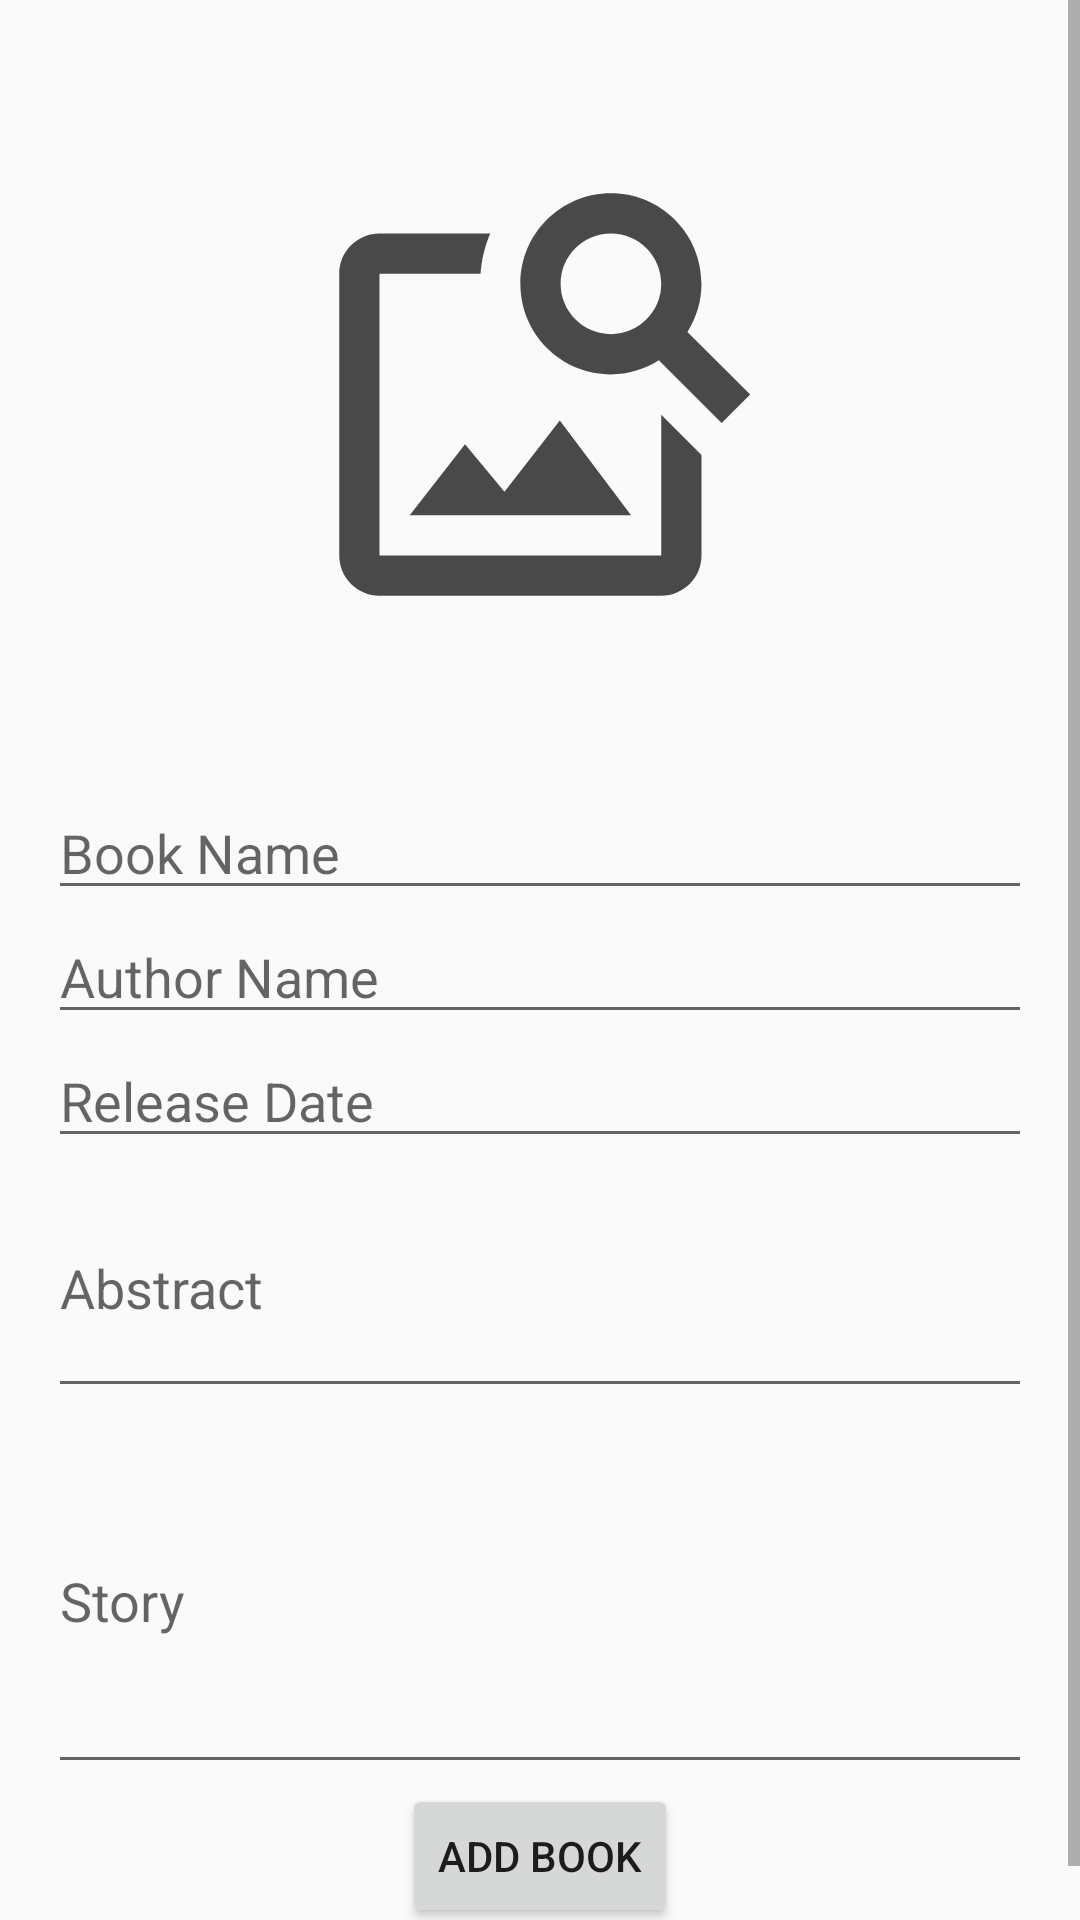

Write the Android layout XML for this screen, with the resource values it uses.
<!-- AndroidManifest.xml: application theme Theme.AUDIOTALE -->
<!-- res/layout/activity_add_books.xml -->
<?xml version="1.0" encoding="utf-8"?>
<androidx.constraintlayout.widget.ConstraintLayout xmlns:android="http://schemas.android.com/apk/res/android"
    xmlns:app="http://schemas.android.com/apk/res-auto"
    xmlns:tools="http://schemas.android.com/tools"
    android:layout_width="match_parent"
    android:layout_height="match_parent"
    tools:context=".AddBooksActivity">

    

    <ScrollView
        android:layout_width="match_parent"
        android:layout_height="match_parent">

        <LinearLayout
            android:layout_width="match_parent"
            android:layout_height="wrap_content"
            android:orientation="vertical"
            android:padding="16dp">

            

            
            <Space
                android:layout_width="378dp"
                android:layout_height="35dp" />

            <ImageView
                android:id="@+id/ivCoverPhoto"
                android:layout_width="180dp"
                android:layout_height="161dp"
                android:layout_gravity="center"
                android:contentDescription="Cover Photo"
                android:onClick="selectCoverPhoto"
                android:src="@drawable/ic_cover_placeholder" />

            <Space
                android:layout_width="376dp"
                android:layout_height="50dp" />

            <EditText
                android:id="@+id/etBookName"
                android:layout_width="match_parent"
                android:layout_height="wrap_content"
                android:hint="Book Name" />

            
            <EditText
                android:id="@+id/etAuthorName"
                android:layout_width="match_parent"
                android:layout_height="wrap_content"
                android:hint="Author Name" />

            
            <EditText
                android:id="@+id/etReleaseDate"
                android:layout_width="match_parent"
                android:layout_height="wrap_content"
                android:hint="Release Date" />

            
            <EditText
                android:id="@+id/etAbstract"
                android:layout_width="match_parent"
                android:layout_height="wrap_content"
                android:hint="Abstract"
                android:minLines="3"
                android:maxLines="5" />

            
            <EditText
                android:id="@+id/etStory"
                android:layout_width="match_parent"
                android:layout_height="wrap_content"
                android:hint="Story"
                android:minLines="5"
                android:maxLines="10" />

            
            <Button
                android:id="@+id/btnAddBook"
                android:layout_width="wrap_content"
                android:layout_height="wrap_content"
                android:layout_gravity="center"
                android:text="Add Book" />
        </LinearLayout>
    </ScrollView>


</androidx.constraintlayout.widget.ConstraintLayout>
<!-- resources referenced by this layout -->
<resources>
  <!-- drawable ic_cover_placeholder (drawable) -->
  <vector android:alpha="0.71" android:height="24dp"
      android:tint="#000000" android:viewportHeight="24"
      android:viewportWidth="24" android:width="24dp" xmlns:android="http://schemas.android.com/apk/res/android">
      <path android:fillColor="@android:color/white" android:pathData="M18,13v7L4,20L4,6h5.02c0.05,-0.71 0.22,-1.38 0.48,-2L4,4c-1.1,0 -2,0.9 -2,2v14c0,1.1 0.9,2 2,2h14c1.1,0 2,-0.9 2,-2v-5l-2,-2zM16.5,18h-11l2.75,-3.53 1.96,2.36 2.75,-3.54zM19.3,8.89c0.44,-0.7 0.7,-1.51 0.7,-2.39C20,4.01 17.99,2 15.5,2S11,4.01 11,6.5s2.01,4.5 4.49,4.5c0.88,0 1.7,-0.26 2.39,-0.7L21,13.42 22.42,12 19.3,8.89zM15.5,9C14.12,9 13,7.88 13,6.5S14.12,4 15.5,4 18,5.12 18,6.5 16.88,9 15.5,9z"/>
  </vector>
  <style name="Theme.AUDIOTALE" parent="Theme.AppCompat.Light.DarkActionBar">
          <item name="colorPrimary">@color/audiotaleblue</item>
          <item name="colorPrimaryDark">@color/audiotaleblue</item>
          <item name="colorAccent">@color/audiotaleblue</item>
          <item name="android:statusBarColor">@color/audiotaleblue</item>
          <item name="android:windowActionBar">true</item>
          <item name="android:windowActionBarOverlay">false</item>
          <item name="android:windowContentOverlay">@null</item>
  
          <item name="android:displayOptions">showHome|useLogo</item> 
      </style>
  <color name="audiotaleblue">#FF339DF1</color>
</resources>
